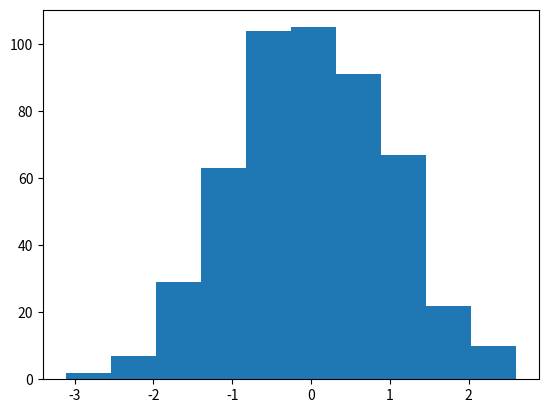

Python code for this plot:
import numpy as np
import pandas as pd

gender = ["Male", "Female"]
income = ["Poor", "Middle Class", "Rich"]

#generamos un diccionario aleatorio usando los arrays definidos
n = 500
gender_data = []
income_data = []

for i in range(0,500):
    gender_data.append(np.random.choice(gender)) #se rellenara aleatoriamente con los valores de gender
    income_data.append(np.random.choice(income))

gender_data[1:10]


income_data[1:10]

#generamos variables aletorias para la altura peso, edad e ingreso
height = 160 +30 *np.random.randn(n) #suponemos una altura promedio de 160 cm con dispersion de 30 cm arriba y abajo
weight = 65 +25 *np.random.randn(n)  # suponemos peso promedio de 65 kg y 25 de dispersion arriba y abajo
age = 30 + 12*np.random.randn(n)    #suponemos una edad promedio de 30 con dispersion de 12 años arriba y abajo
income = 18000 + 3500 * np.random.randn(n)

#creamos un pandas DataFrame a partir de un diccionario de datos
data = pd.DataFrame(
    {
        "Gender" : gender_data,
        "Economic Status" : income_data,
        "Height" : height,
        "Age" : age,
        "Income": income
    
    }
)

#verificar y formatear los datos, por ejemplo, edades sin decimales, alturas no tan extremas etc
data.head()

data.describe()

grouped_gender = data.groupby("Gender") #devuelve objeto groupby interno de pandas

grouped_gender.groups

#iteramos para mostrar la agrupacion de datos segun la categoria "Gender"
for names, groups in grouped_gender:
    print(names)
    print(groups)

grouped_gender.get_group("Female") # le pido el grupo solo de mujeres

# agrupar por varias categorias
double_group = data.groupby(["Gender","Economic Status"])

len(double_group) # arma 6 grupos a partir de ambas categorias

for names, groups in double_group:
    print(names)
    print(groups)


double_group.sum() #ejemplo de operacion, suma los datos agrupados

double_group.mean() #promedio de los datos agrupados, recordar que siguen la normal, los promedios seran similares

double_group.size() #cantidad de elementos en cada una de las combinaciones agrupados

double_group.describe()

grouped_income = double_group["Income"] #operando sobre los datos agrupados, extraigo una parte

grouped_income.describe()

#podemos aplicar distintas operaciones a cada grupo de una agrupacion de datos
double_group.aggregate(
    {
        "Income":np.sum,
        "Age": np.mean,
        "Height": np.std
    
    }
)

#aplicado una funcion lambda a la columna height para calcular el promedio dividido por su desviacion estandar
double_group.aggregate(
    {
        "Age": np.mean,
        "Height":lambda h:np.mean(h)/np.std(h)
    }
)

#a cada columna de losd atos agrupados le aplico directamente las funciones sum, mean, y std
double_group.aggregate([np.sum,np.mean,np.std])

#aplicamos la funciona lanbda anterior a todas als columnas de los gatos agrupados
double_group.aggregate([lambda x:np.mean(x)/np.std(x)])

double_group.sum()

double_group["Age"].filter(lambda x:x.sum()>2400) # filtra los elementos del grupo cuya edad sumada supera los 2400 años

#defino una lambra a aplicara el z score que "normaliza" o estandariza los datos con media 0
zscore = lambda x : (x - x.mean())/x.std() 

z_group = double_group.transform(zscore)

import matplotlib.pyplot  as plt

plt.hist(z_group["Age"])

#reemplazo valores NaN con el promedio
fill_na_mean = lambda x : x.fillna(x.mean())

double_group.transform(fill_na_mean) #de haber valores NaN los reemplaza con los valores de la lambda

double_group.head(1) # devuelve el primer elemento de cada grupo

double_group.tail(1) #devuelve la ultima fila de cada grupo

double_group.nth(32) # de existir devuelve el elemento 32avo de cada grupo, devuelve tabla agrupada

double_group.nth(82) # falta info porque hay menos de 82 mujeres en el objeto agrupado

#ordena por las columnas señaladas, joevenes primero y luego por nivel de ingreso
data_sorted = data.sort_values(["Age", "Income"]) 

data_sorted.head(10)

#agrupamos los datos previamente ordenados por edad con la categoria Gender
age_grouped = data_sorted.groupby("Gender") 

age_grouped.head(1)

#nos devuelve los mas mayores de cada grupo
age_grouped.tail(1)